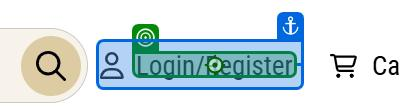
Workflow: Create Account

Step 1: check the element 'Login/Register' in window 'Shop Home, Backyard, Pet, Farm & Rural Lifestyle - Wilco Farm Stores' (chrome.exe)

Step 2: click on the element 'Login/Register' in window 'Shop Home, Backyard, Pet, Farm & Rural Lifestyle - Wilco Farm Stores' (chrome.exe) (no picture)

Step 3: check the text box 'First Name' in window 'Shop Home, Backyard, Pet, Farm & Rural Lifestyle - Wilco Farm Stores' (chrome.exe) (no picture)

Step 4: type [firstName] into the text box 'First Name' in window 'Shop Home, Backyard, Pet, Farm & Rural Lifestyle - Wilco Farm Stores' (chrome.exe) (no picture)

Step 5: type [lastname] into the text box 'Last Name' in window 'Shop Home, Backyard, Pet, Farm & Rural Lifestyle - Wilco Farm Stores' (chrome.exe) (no picture)

Step 6: type [Email] into the text box 'Email Address' in window 'Shop Home, Backyard, Pet, Farm & Rural Lifestyle - Wilco Farm Stores' (chrome.exe) (no picture)

Step 7: type "Testing@123" into the text box 'Password' in window 'Shop Home, Backyard, Pet, Farm & Rural Lifestyle - Wilco Farm Stores' (chrome.exe) (no picture)

Step 8: check the element 'Create Your Profile' in window 'Shop Home, Backyard, Pet, Farm & Rural Lifestyle - Wilco Farm Stores' (chrome.exe) (no picture)

Step 9 [then]: SearchedElement on the element 'Create Your Profile' in window 'Shop Home, Backyard, Pet, Farm & Rural Lifestyle - Wilco Farm Stores' (chrome.exe) (no picture)

Step 10: click on the element 'Create Your Profile' in window 'Shop Home, Backyard, Pet, Farm & Rural Lifestyle - Wilco Farm Stores' (chrome.exe) (no picture)

Step 11: check the icon in window 'Shop Home, Backyard, Pet, Farm & Rural Lifestyle - Wilco Farm Stores' (chrome.exe) (no picture)

Step 12: click on the icon in window 'Shop Home, Backyard, Pet, Farm & Rural Lifestyle - Wilco Farm Stores' (chrome.exe) (no picture)

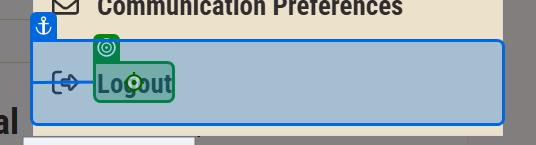
Step 13: check the element 'Logout' in window 'Shopping Cart | Shop Home, Backyard, Pet, Farm & Rural Lifestyle - Wilco Farm Stores' (chrome.exe)

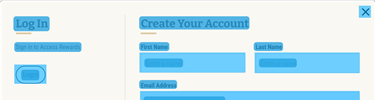
Step 14: CV Screen Scope 'DIV' on the element in window 'Shop Home, Backyard, Pet, Farm & Rural Lifestyle - Wilco Farm Stores' (chrome.exe)

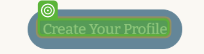
Step 15: CV Click - Text

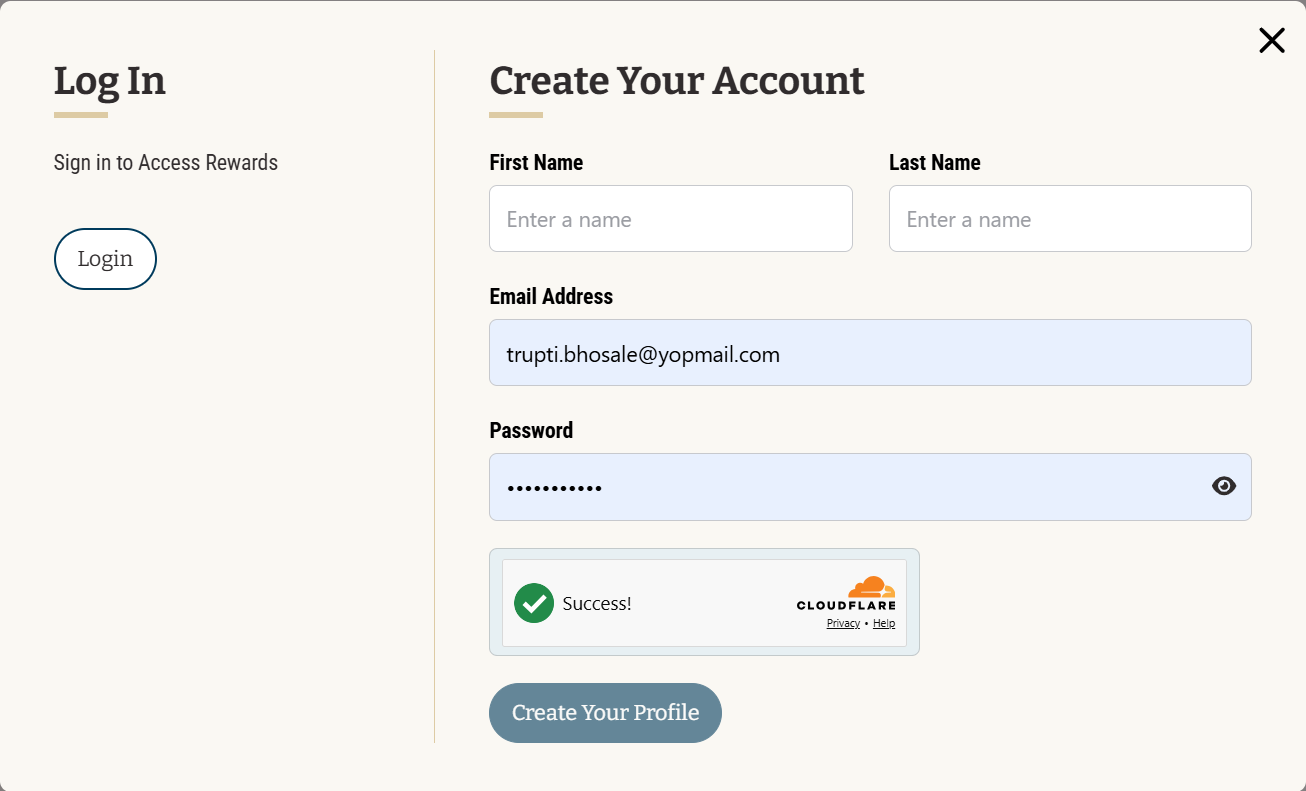
Step 16: Screen CV Click - 'Create Your (Main)
